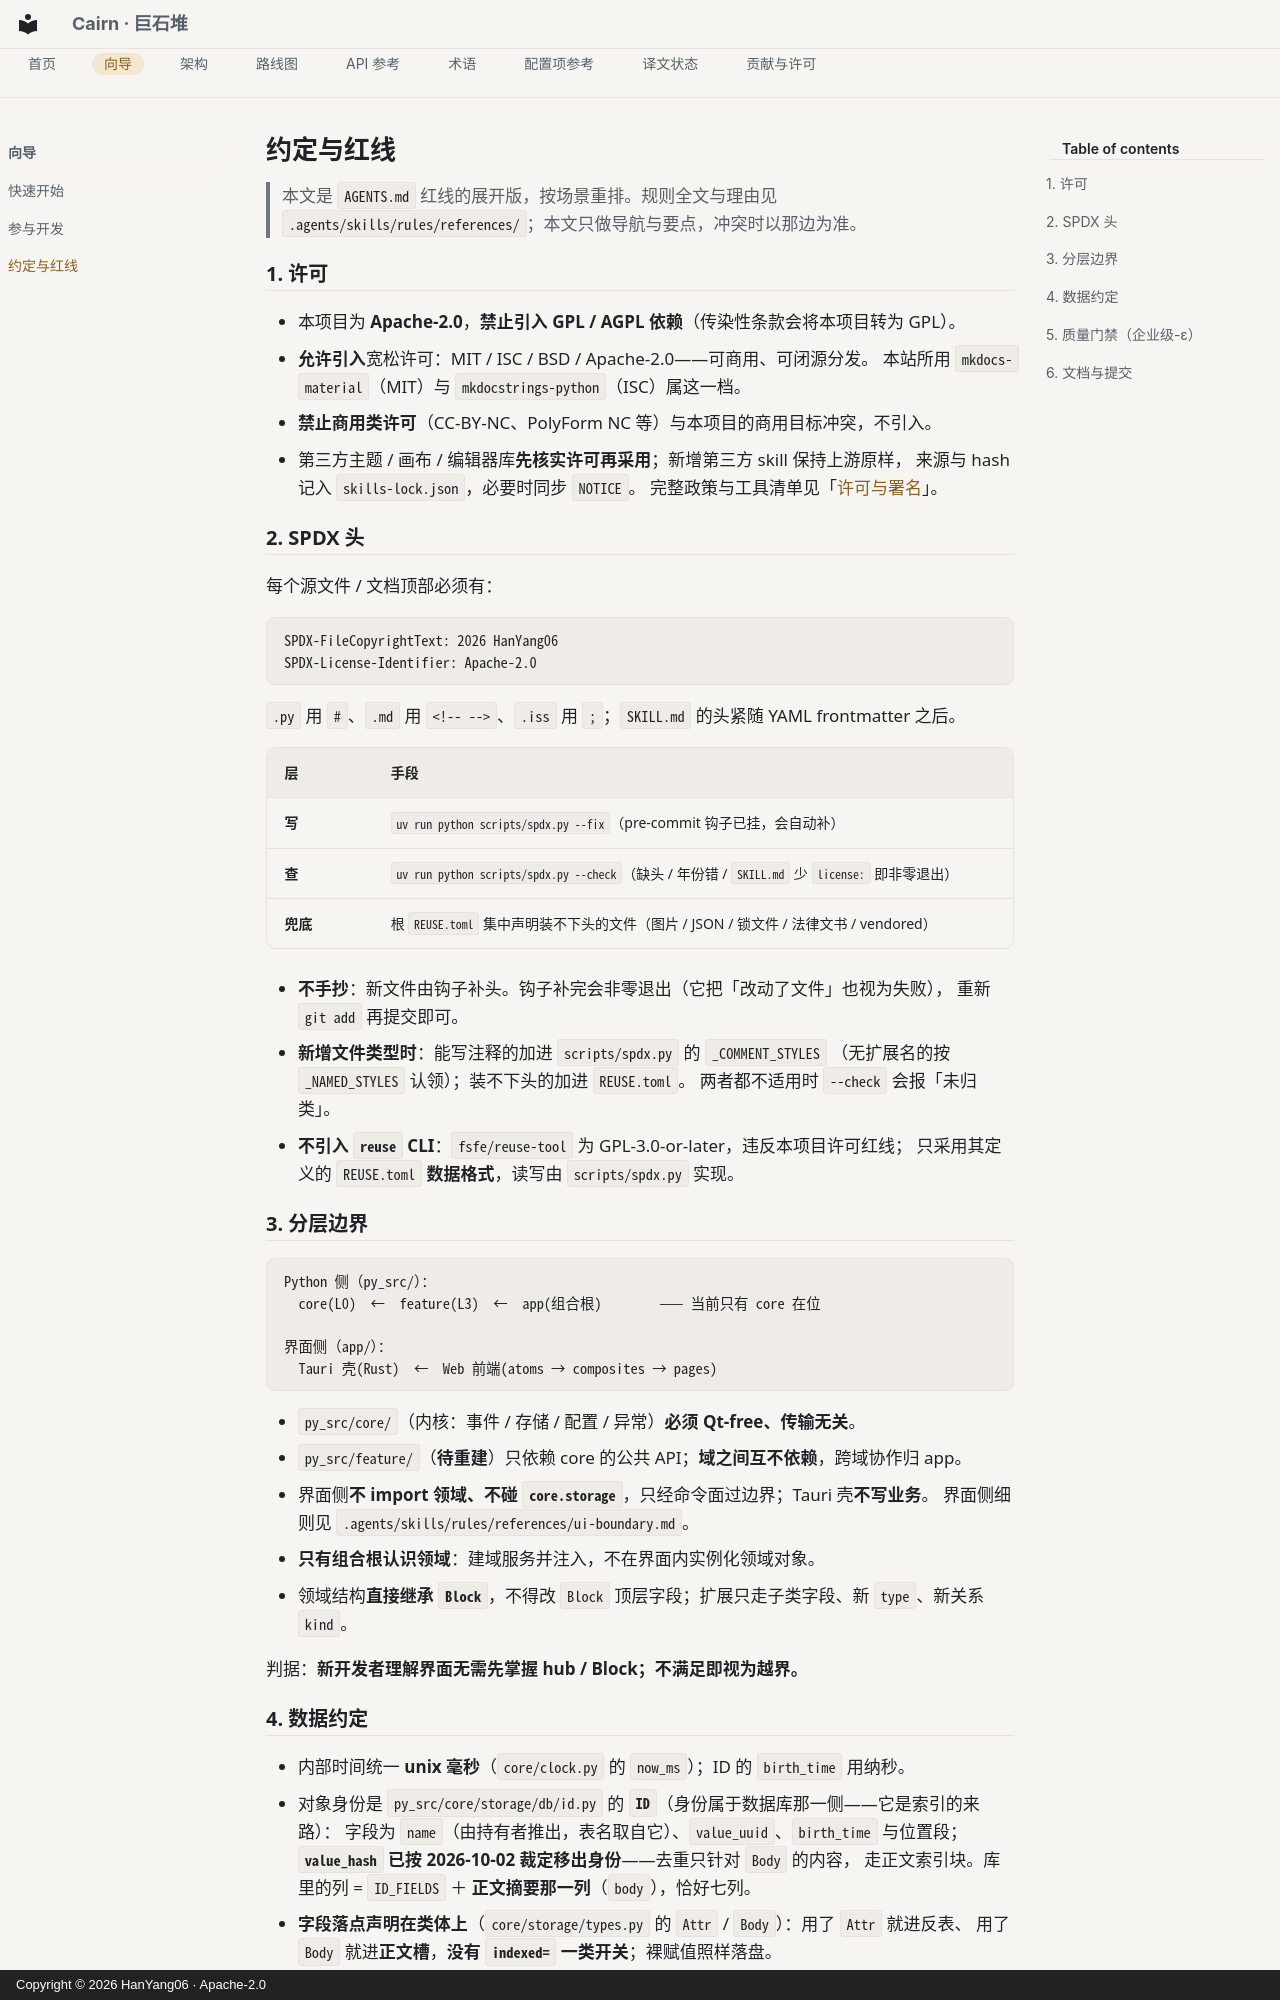

repository: HanYang06/Cairn · page: guides/conventions/index.html · generator: mkdocs · copyright: Copyright © 2026 HanYang06 · Apache-2.0

<!-- SPDX-FileCopyrightText: 2026 HanYang06 -->
<!-- SPDX-License-Identifier: Apache-2.0 -->

# 约定与红线

> 本文是 `AGENTS.md` 红线的展开版，按场景重排。规则全文与理由见
> `.agents/skills/rules/references/`；本文只做导航与要点，冲突时以那边为准。

## 1. 许可

- 本项目为 **Apache-2.0**，**禁止引入 GPL / AGPL 依赖**（传染性条款会将本项目转为 GPL）。
- **允许引入**宽松许可：MIT / ISC / BSD / Apache-2.0——可商用、可闭源分发。
  本站所用 `mkdocs-material`（MIT）与 `mkdocstrings-python`（ISC）属这一档。
- **禁止商用类许可**（CC-BY-NC、PolyForm NC 等）与本项目的商用目标冲突，不引入。
- 第三方主题 / 画布 / 编辑器库**先核实许可再采用**；新增第三方 skill 保持上游原样，
  来源与 hash 记入 `skills-lock.json`，必要时同步 `NOTICE`。
  完整政策与工具清单见「[许可与署名](../contributing.md#依赖许可政策)」。

## 2. SPDX 头

每个源文件 / 文档顶部必须有：

```
SPDX-FileCopyrightText: 2026 HanYang06
SPDX-License-Identifier: Apache-2.0
```

`.py` 用 `#`、`.md` 用 `<!-- -->`、`.iss` 用 `;`；`SKILL.md` 的头紧随 YAML frontmatter 之后。

| 层 | 手段 |
|---|---|
| **写** | `uv run python scripts/spdx.py --fix`（pre-commit 钩子已挂，会自动补） |
| **查** | `uv run python scripts/spdx.py --check`（缺头 / 年份错 / `SKILL.md` 少 `license:` 即非零退出） |
| **兜底** | 根 `REUSE.toml` 集中声明装不下头的文件（图片 / JSON / 锁文件 / 法律文书 / vendored） |

- **不手抄**：新文件由钩子补头。钩子补完会非零退出（它把「改动了文件」也视为失败），
  重新 `git add` 再提交即可。
- **新增文件类型时**：能写注释的加进 `scripts/spdx.py` 的 `_COMMENT_STYLES`
  （无扩展名的按 `_NAMED_STYLES` 认领）；装不下头的加进 `REUSE.toml`。
  两者都不适用时 `--check` 会报「未归类」。
- **不引入 `reuse` CLI**：`fsfe/reuse-tool` 为 GPL-3.0-or-later，违反本项目许可红线；
  只采用其定义的 `REUSE.toml` **数据格式**，读写由 `scripts/spdx.py` 实现。

## 3. 分层边界

```text
Python 侧（py_src/）：
  core(L0)  ←  feature(L3)  ←  app(组合根)        —— 当前只有 core 在位

界面侧（app/）：
  Tauri 壳(Rust)  ←  Web 前端(atoms → composites → pages)
```

- `py_src/core/`（内核：事件 / 存储 / 配置 / 异常）**必须 Qt-free、传输无关**。
- `py_src/feature/`（**待重建**）只依赖 core 的公共 API；**域之间互不依赖**，跨域协作归 app。
- 界面侧**不 import 领域、不碰 `core.storage`**，只经命令面过边界；Tauri 壳**不写业务**。
  界面侧细则见 `.agents/skills/rules/references/ui-boundary.md`。
- **只有组合根认识领域**：建域服务并注入，不在界面内实例化领域对象。
- 领域结构**直接继承 `Block`**，不得改 `Block` 顶层字段；扩展只走子类字段、新 `type`、新关系 `kind`。

判据：**新开发者理解界面无需先掌握 hub / Block；不满足即视为越界。**
